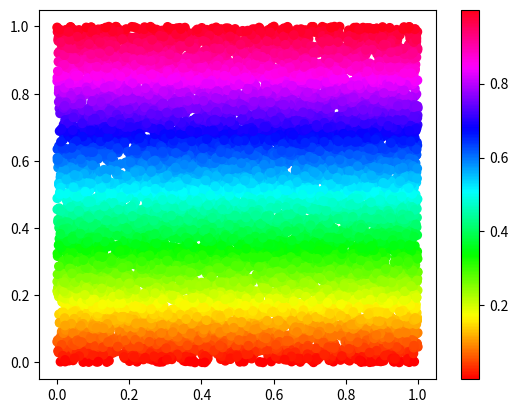

This chart was generated by the following Python code:
# ch13_15.py
import matplotlib.pyplot as plt
import numpy as np

x = np.random.rand(10000)
y = np.random.rand(10000)
plt.scatter(x, y, c=y, cmap='hsv')  # 色彩依 y 軸值變化
plt.colorbar()
plt.show()
